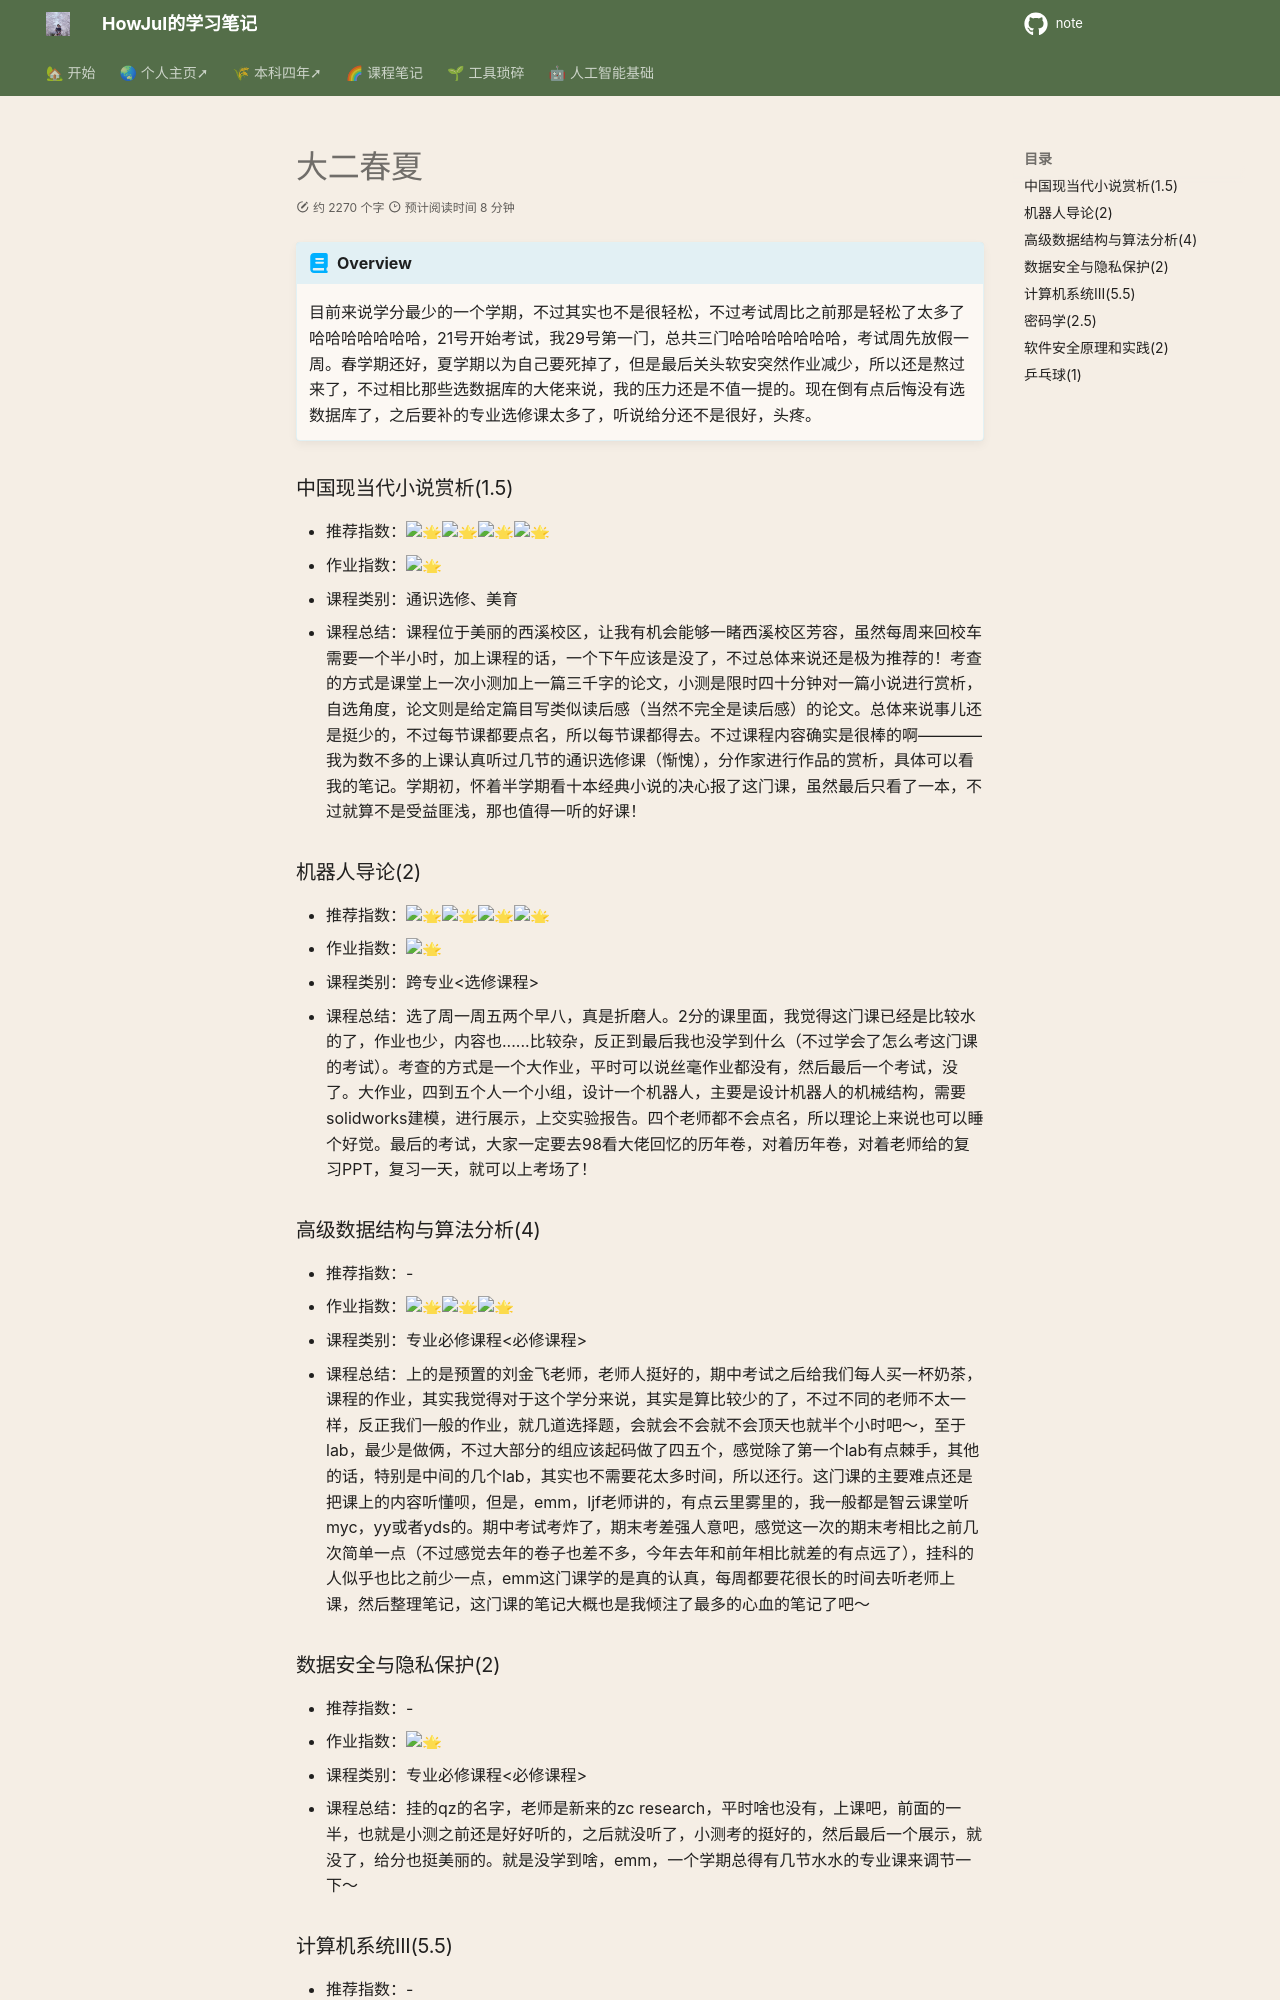

repository: howjul/note · page: 课程总结/大二春夏/index.html · generator: mkdocs

---
comments: true
---

!!! abstract "Overview"

    目前来说学分最少的一个学期，不过其实也不是很轻松，不过考试周比之前那是轻松了太多了哈哈哈哈哈哈哈，21号开始考试，我29号第一门，总共三门哈哈哈哈哈哈哈，考试周先放假一周。春学期还好，夏学期以为自己要死掉了，但是最后关头软安突然作业减少，所以还是熬过来了，不过相比那些选数据库的大佬来说，我的压力还是不值一提的。现在倒有点后悔没有选数据库了，之后要补的专业选修课太多了，听说给分还不是很好，头疼。
    
### 中国现当代小说赏析(1.5)
- 推荐指数：:star2::star2::star2::star2:
- 作业指数：:star2:
- 课程类别：通识选修、美育
- 课程总结：课程位于美丽的西溪校区，让我有机会能够一睹西溪校区芳容，虽然每周来回校车需要一个半小时，加上课程的话，一个下午应该是没了，不过总体来说还是极为推荐的！考查的方式是课堂上一次小测加上一篇三千字的论文，小测是限时四十分钟对一篇小说进行赏析，自选角度，论文则是给定篇目写类似读后感（当然不完全是读后感）的论文。总体来说事儿还是挺少的，不过每节课都要点名，所以每节课都得去。不过课程内容确实是很棒的啊————我为数不多的上课认真听过几节的通识选修课（惭愧），分作家进行作品的赏析，具体可以看我的笔记。学期初，怀着半学期看十本经典小说的决心报了这门课，虽然最后只看了一本，不过就算不是受益匪浅，那也值得一听的好课！

### 机器人导论(2)
- 推荐指数：:star2::star2::star2::star2:
- 作业指数：:star2:
- 课程类别：跨专业<选修课程>
- 课程总结：选了周一周五两个早八，真是折磨人。2分的课里面，我觉得这门课已经是比较水的了，作业也少，内容也......比较杂，反正到最后我也没学到什么（不过学会了怎么考这门课的考试）。考查的方式是一个大作业，平时可以说丝毫作业都没有，然后最后一个考试，没了。大作业，四到五个人一个小组，设计一个机器人，主要是设计机器人的机械结构，需要solidworks建模，进行展示，上交实验报告。四个老师都不会点名，所以理论上来说也可以睡个好觉。最后的考试，大家一定要去98看大佬回忆的历年卷，对着历年卷，对着老师给的复习PPT，复习一天，就可以上考场了！

### 高级数据结构与算法分析(4)
- 推荐指数：-
- 作业指数：:star2::star2::star2:
- 课程类别：专业必修课程<必修课程>
- 课程总结：上的是预置的刘金飞老师，老师人挺好的，期中考试之后给我们每人买一杯奶茶，课程的作业，其实我觉得对于这个学分来说，其实是算比较少的了，不过不同的老师不太一样，反正我们一般的作业，就几道选择题，会就会不会就不会顶天也就半个小时吧～，至于lab，最少是做俩，不过大部分的组应该起码做了四五个，感觉除了第一个lab有点棘手，其他的话，特别是中间的几个lab，其实也不需要花太多时间，所以还行。这门课的主要难点还是把课上的内容听懂呗，但是，emm，ljf老师讲的，有点云里雾里的，我一般都是智云课堂听myc，yy或者yds的。期中考试考炸了，期末考差强人意吧，感觉这一次的期末考相比之前几次简单一点（不过感觉去年的卷子也差不多，今年去年和前年相比就差的有点远了），挂科的人似乎也比之前少一点，emm这门课学的是真的认真，每周都要花很长的时间去听老师上课，然后整理笔记，这门课的笔记大概也是我倾注了最多的心血的笔记了吧～

### 数据安全与隐私保护(2)
- 推荐指数：-
- 作业指数：:star2:
- 课程类别：专业必修课程<必修课程>
- 课程总结：挂的qz的名字，老师是新来的zc research，平时啥也没有，上课吧，前面的一半，也就是小测之前还是好好听的，之后就没听了，小测考的挺好的，然后最后一个展示，就没了，给分也挺美丽的。就是没学到啥，emm，一个学期总得有几节水水的专业课来调节一下～
